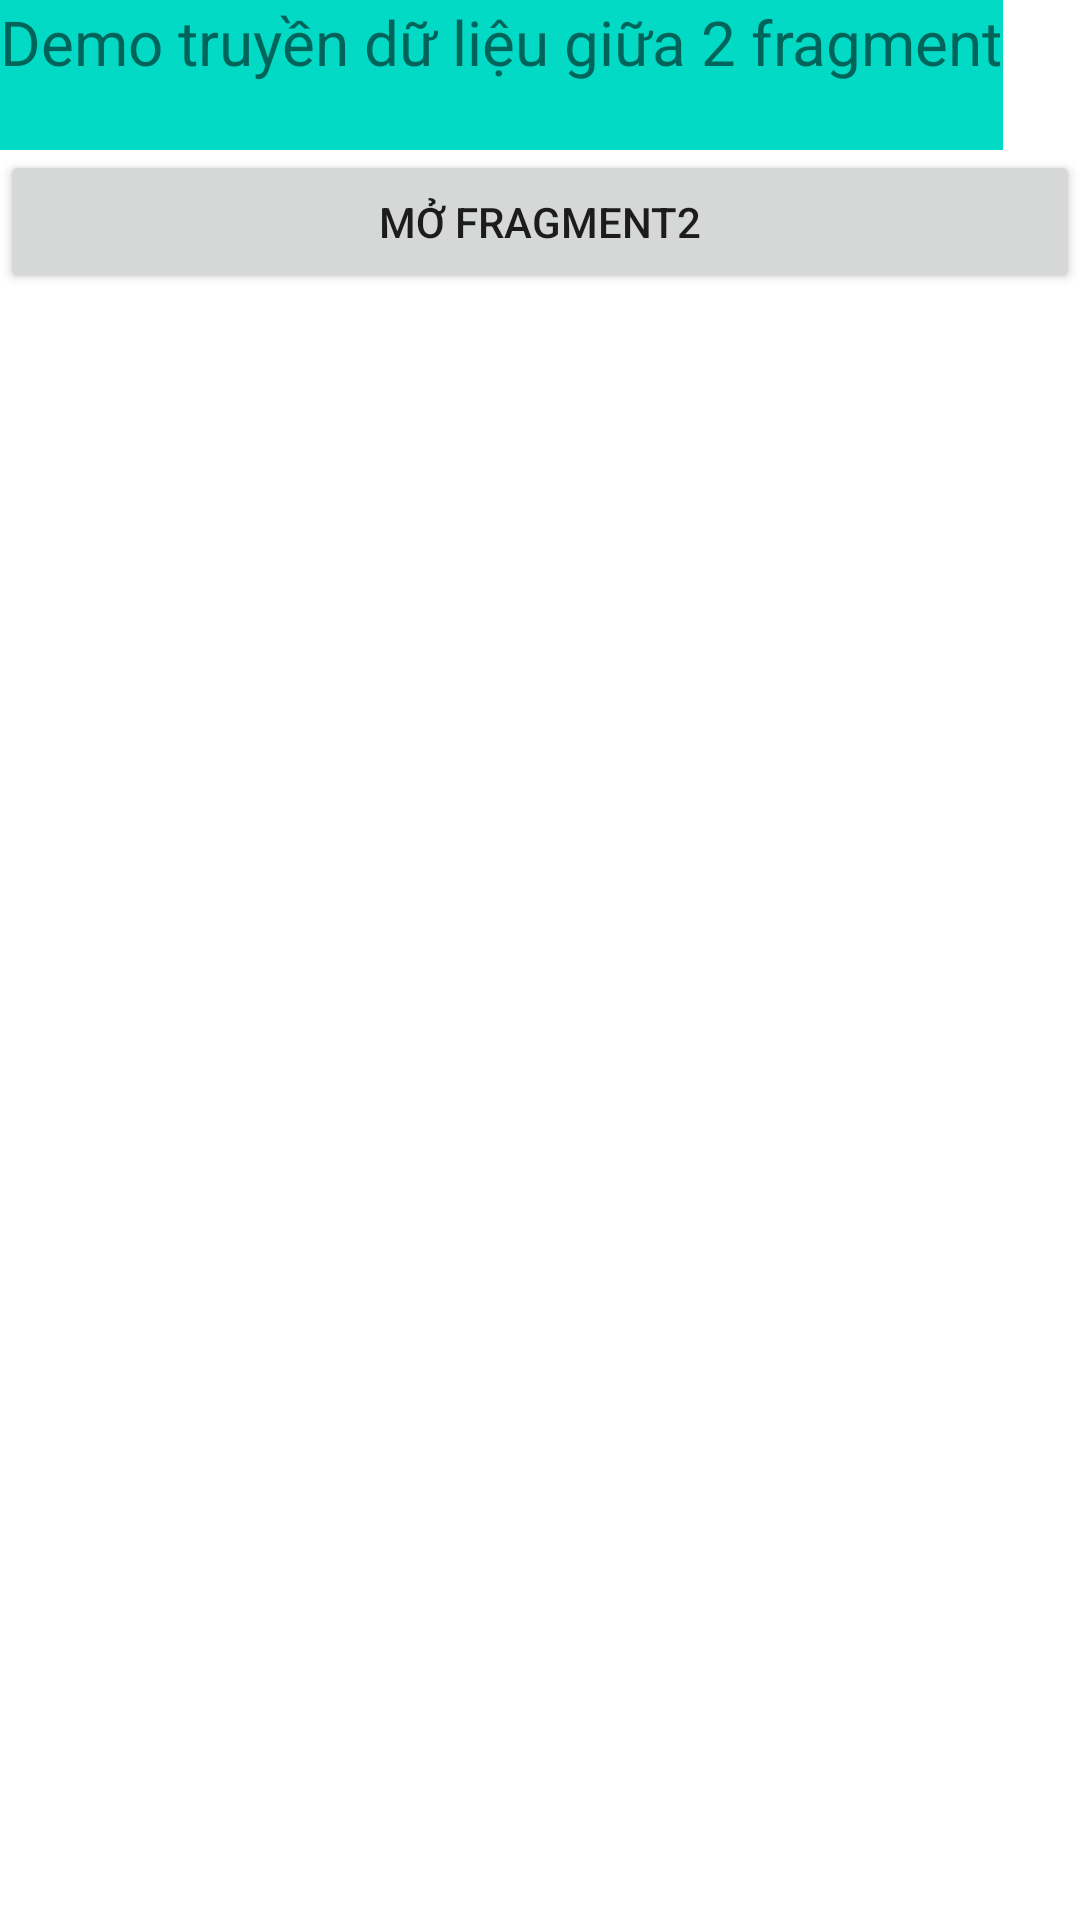

This screen was rendered from an Android layout file. Write that file and the resources it references.
<!-- AndroidManifest.xml: application theme Theme.TransferData2Fragments -->
<!-- res/layout/activity_main.xml -->
<?xml version="1.0" encoding="utf-8"?>
<LinearLayout xmlns:android="http://schemas.android.com/apk/res/android"
    xmlns:app="http://schemas.android.com/apk/res-auto"
    xmlns:tools="http://schemas.android.com/tools"
    android:layout_width="match_parent"
    android:layout_height="match_parent"
    android:orientation="vertical"
    tools:context=".MainActivity">

    <TextView
        android:layout_width="wrap_content"
        android:layout_height="50dp"
        android:textSize="10pt"
        android:background="@color/teal_200"
        android:text="Demo truyền dữ liệu giữa 2 fragment" />

    <Button
        android:id="@+id/btnMoFrg2"
        android:layout_width="match_parent"
        android:layout_height="wrap_content"
        android:text="Mở Fragment2" />

    <FrameLayout
        android:id="@+id/framFragment"
        android:layout_width="match_parent"
        android:layout_height="match_parent">

    </FrameLayout>

</LinearLayout>
<!-- resources referenced by this layout -->
<resources>
  <style name="Theme.TransferData2Fragments" parent="Theme.MaterialComponents.DayNight.DarkActionBar">
          
          <item name="colorPrimary">@color/purple_500</item>
          <item name="colorPrimaryVariant">@color/purple_700</item>
          <item name="colorOnPrimary">@color/white</item>
          
          <item name="colorSecondary">@color/teal_200</item>
          <item name="colorSecondaryVariant">@color/teal_700</item>
          <item name="colorOnSecondary">@color/black</item>
          
          <item name="android:statusBarColor">?attr/colorPrimaryVariant</item>
          
      </style>
  <!-- not gathered from this repository: default colours our renderer supplied (Android Studio template values) -->
  <color name="purple_500">#FF6200EE</color>
  <color name="purple_700">#FF3700B3</color>
  <color name="teal_200">#FF03DAC5</color>
  <color name="teal_700">#FF018786</color>
  <color name="black">#FF000000</color>
  <color name="white">#FFFFFFFF</color>
</resources>
